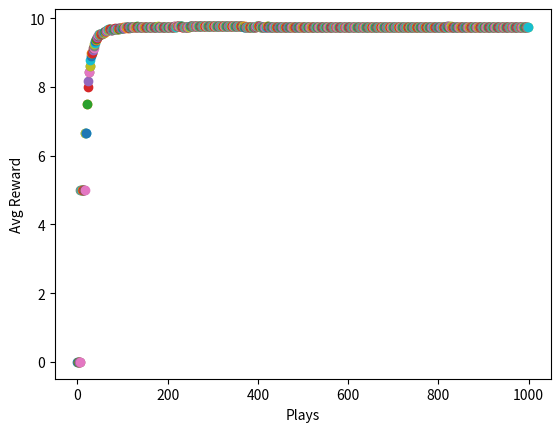

Write Python code to recreate this figure.
import sys
import numpy as np
from scipy import stats
import random
import matplotlib.pyplot as plt

# this is a small simulation of a 10 slot machine problem where the goal is to get the highest reward
# [redacted]

# we'll use the epsilon-greedy algorithm to choose actions (static epsilon value)

n = 10 # 10 slot machines
arms = np.random.rand(n) # makes a numpy array with 10 (n) floating-point values that correspond to probabilities of each slot-machine
epsilon = 1 # the starting value
action_value_memory = np.array([np.random.randint(0, (n+1)), 0]).reshape(1, 2) # initialize a memory array that will store key-value pairs action and their corresponding values (reward)
				# makes an array that has 1 row that is the indices of the actions [0, n+1) in random order and zeros corresponding to their values (actions start with 0 reward because it is computed at runtime i.e. EXPLORATION)

# each arm has a probability. we'll set the reward for each arm by looping to 10, and at each step 
# doing the following algorithm
def reward(prob):
	reward = 0
	for i in range(10):
		if random.random() < prob: # if a random number [0,1] is less than the random probability assigned to this arm, incrememnt the reward value
			reward += 1
	return reward # note that the maximum reward is 10

# greedy algorithm to select the best action based on the memory array
def bestAction(actions):
	bestAction = 0
	bestMean = 0
	for action in actions:
		avg = np.mean(actions[np.where(actions[:,0] == action[0])][:, 1]) # calculate the mean reward for each action by finding the matching action index and gathering all previous recorded rewards from that action
		if bestMean < avg: # if the average reward for this action is better than any other average rewards so far, set this action and its reward value as the flagged values
			bestMean = avg
			bestAction = action[0]
	return bestAction



###############################################################################################
# main play loop
fig = plt.figure()
plt.xlabel("Plays")
plt.ylabel("Avg Reward")
for iteration in range(1000):
	random_probability = random.random()

	# check if we should explore or exploit
	if random_probability > epsilon: #EXPLOIT
		action_choice = bestAction(action_value_memory) # run the greedy algorithm on the action_value_memory map

		action_value_pair = np.array([[action_choice, reward(arms[action_choice])]]) # make an array representing a key value pair where the key is the index of this choice and the value is the reward this action confers

		# add the action and its reward to the memory map
		action_value_memory = np.concatenate((action_value_memory, action_value_pair), axis=0)
	else: # EXPLORE
		action_choice = np.where(arms == np.random.choice(arms))[0][0] # pick a random action index

		action_value_pair = np.array([[action_choice, reward(arms[action_choice])]]) # see what reward the random action confers

		# add the random action and its reward to the memory map
		action_value_pair = np.concatenate((action_value_memory, action_value_pair), axis=0)
	
	# calculate the percentage of the time that the correct arm is chosen
	# percCorrect = 100*(len(action_value_memory[np.where(action_value_memory[:,0] == np.argmax(arms))])/len(action_value_memory))

	#calculate the mean reward and plot it
	runningMean = np.mean(action_value_memory[:,1])
	plt.scatter(iteration, runningMean)

	if epsilon > 0:
		# apply some decay to epsilon
		epsilon = epsilon - iteration/700

plt.show()
sys.exit()